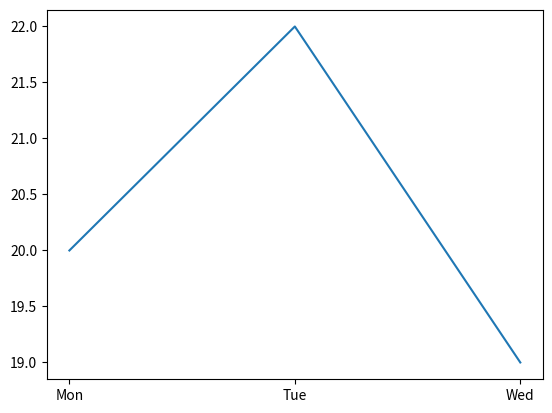

Python code for this plot:
import matplotlib.pyplot as plt
  
days = ["Mon", "Tue", "Wed"]
temp = [20, 22, 19]
  
plt.plot(days, temp)
plt.show()
